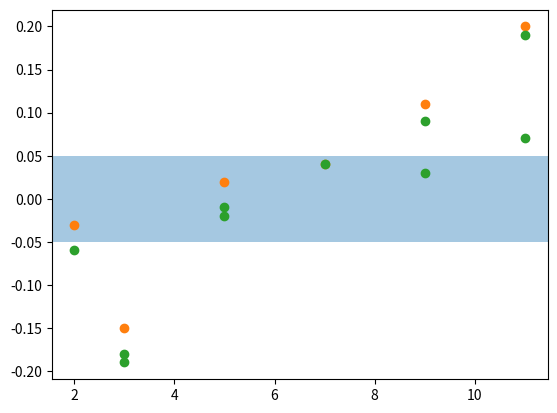

Here is the Python script that generated this plot:
import matplotlib.pyplot as plt
import numpy as np
from matplotlib.patches import Rectangle
from matplotlib.collections import PatchCollection


def compare():

    buffer = np.array([2,3,5,7,9,11])
    buffermin = np.array([2,3,4.99,7.01,9,11])
    buffermax = np.array([2,3.01,5,7.04,9.04,11.14])

    hanna = np.array([1.97,2.85,5.02,7.04,9.11,11.2])
    ardui = np.array([np.nan,2.82,4.99,7.04,9.03,11.19])
    ardui_2 = np.array([1.94,2.81,4.98,np.nan,9.09,11.07])

    fig, ax = plt.subplots(1)
    # for i in range(len(buffer)):
    #     ax.plot([buffer[i],buffer[i]],[buffermin[i],buffermax[i]],'o-', color='C0')

    ax.plot(buffer, hanna-buffer,'o', color='C1')
    ax.plot(buffer, ardui-buffer,'o', color='C2')
    ax.plot(buffer, ardui_2-buffer,'o', color='C2')
    r = Rectangle((1,-0.05),11,0.1)
    p = PatchCollection([r], facecolor='C0',alpha=0.4)
    ax.add_collection(p)

    plt.show()

compare()